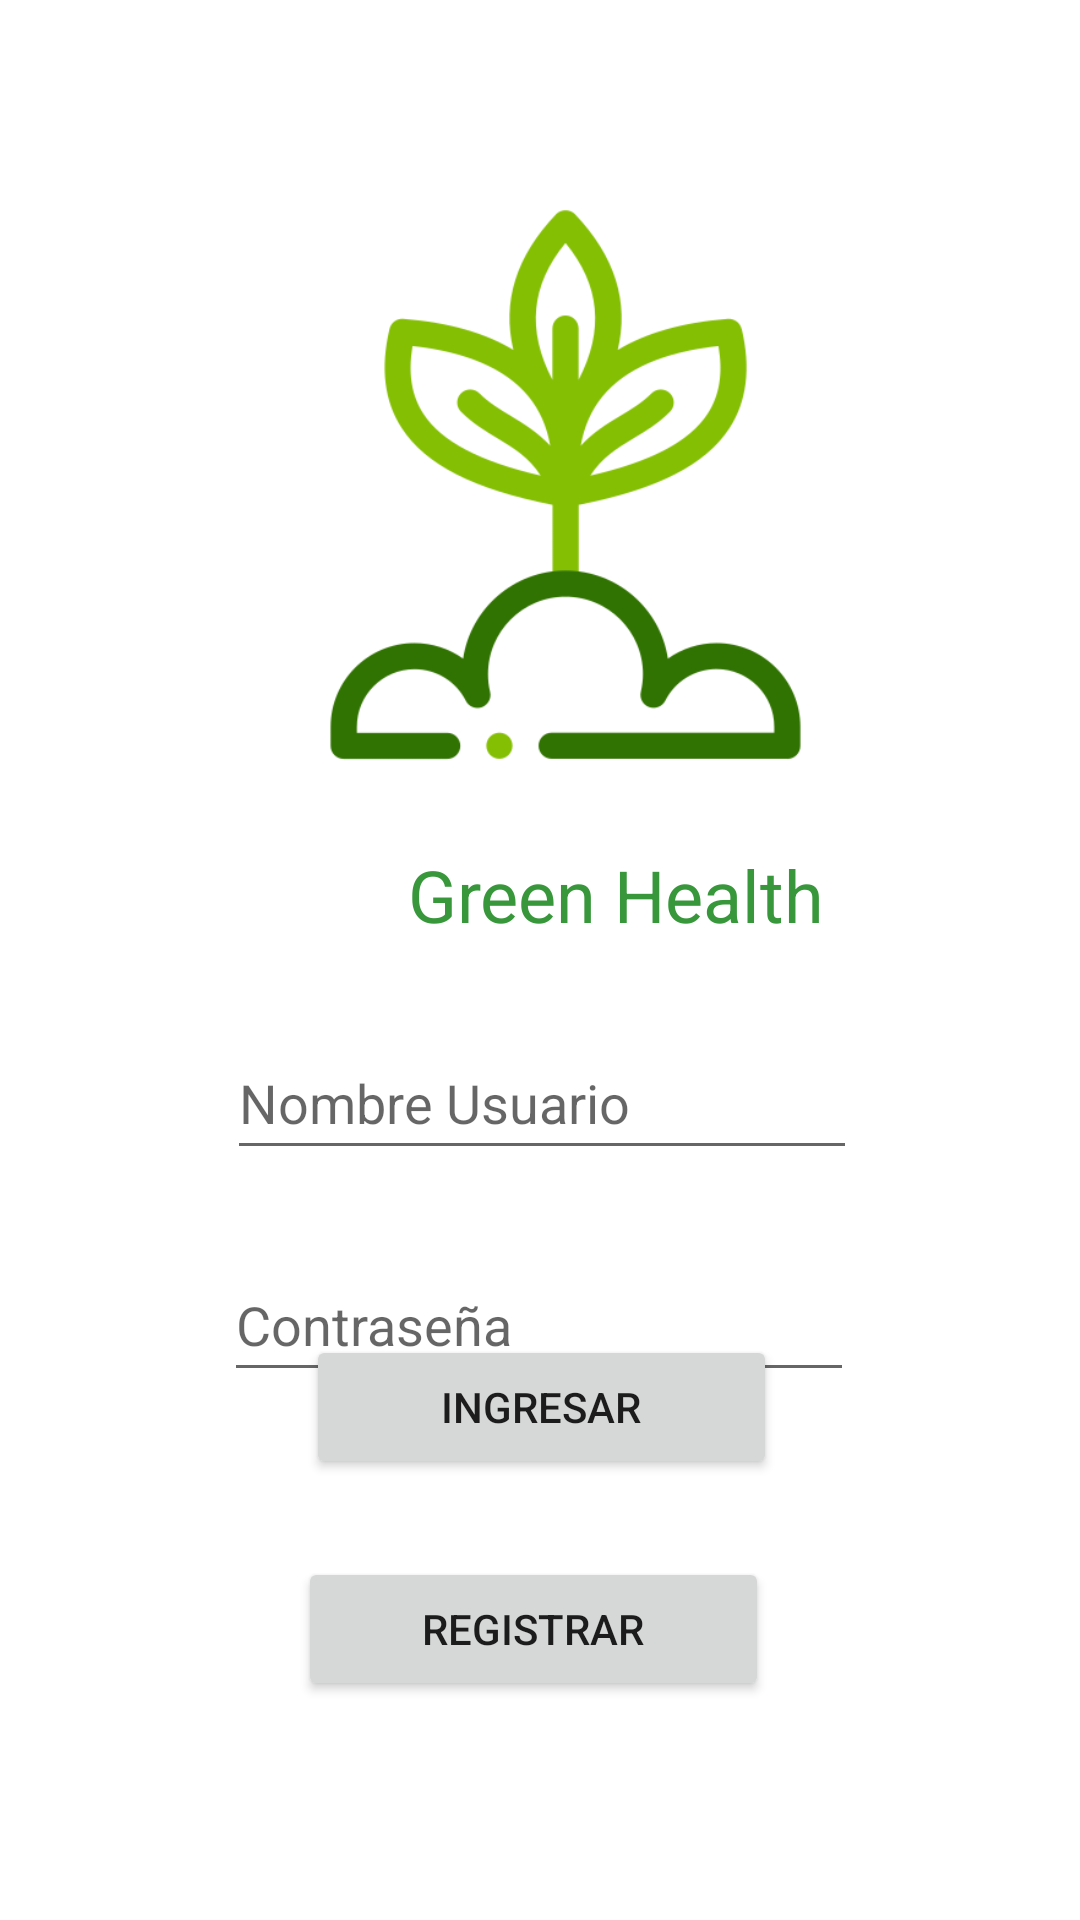

Reconstruct the res/layout file that produces this screen, plus the resources it refers to.
<!-- AndroidManifest.xml: application theme Theme.Plantas20 -->
<!-- res/layout/activity_main.xml -->
<?xml version="1.0" encoding="utf-8"?>
<androidx.constraintlayout.widget.ConstraintLayout xmlns:android="http://schemas.android.com/apk/res/android"
    xmlns:app="http://schemas.android.com/apk/res-auto"
    xmlns:tools="http://schemas.android.com/tools"
    android:layout_width="match_parent"
    android:layout_height="match_parent"
    tools:context=".MainActivity">

    <EditText
        android:id="@+id/enUsuario"
        android:layout_width="wrap_content"
        android:layout_height="wrap_content"
        android:layout_marginStart="101dp"
        android:layout_marginTop="26dp"
        android:layout_marginEnd="100dp"
        android:autofillHints=""
        android:ems="10"
        android:hint="Nombre Usuario"
        android:inputType="textPersonName"
        android:minHeight="48dp"
        app:layout_constraintEnd_toEndOf="parent"
        app:layout_constraintStart_toStartOf="parent"
        app:layout_constraintTop_toBottomOf="@+id/textView" />

    <EditText
        android:id="@+id/enPassword"
        android:layout_width="wrap_content"
        android:layout_height="wrap_content"
        android:layout_marginStart="100dp"
        android:layout_marginTop="26dp"
        android:layout_marginEnd="101dp"
        android:autofillHints=""
        android:ems="10"
        android:hint="Contraseña"
        android:inputType="textPassword"
        android:minHeight="48dp"
        app:layout_constraintEnd_toEndOf="parent"
        app:layout_constraintStart_toStartOf="parent"
        app:layout_constraintTop_toBottomOf="@+id/enUsuario" />

    <Button
        android:id="@+id/button"
        android:layout_width="157dp"
        android:layout_height="48dp"
        android:layout_marginStart="158dp"
        android:layout_marginTop="36dp"
        android:layout_marginEnd="159dp"
        android:layout_marginBottom="20dp"
        android:onClick="ingresar"
        android:text="@string/btn_ingresar"
        app:layout_constraintBottom_toTopOf="@+id/button2"
        app:layout_constraintEnd_toEndOf="parent"
        app:layout_constraintHorizontal_bias="0.492"
        app:layout_constraintStart_toStartOf="parent"
        app:layout_constraintTop_toBottomOf="@+id/enPassword" />

    <TextView
        android:id="@+id/textView"
        android:layout_width="158dp"
        android:layout_height="34dp"
        android:layout_marginStart="136dp"
        android:layout_marginTop="16dp"
        android:layout_marginEnd="136dp"
        android:text="Green Health"
        android:textColor="#37973A"
        android:textSize="24sp"
        app:layout_constraintEnd_toEndOf="parent"
        app:layout_constraintHorizontal_bias="0.0"
        app:layout_constraintStart_toStartOf="parent"
        app:layout_constraintTop_toBottomOf="@+id/imageView" />

    <Button
        android:id="@+id/button2"
        android:layout_width="157dp"
        android:layout_height="48dp"
        android:layout_marginStart="157dp"
        android:layout_marginTop="6dp"
        android:layout_marginEnd="160dp"
        android:layout_marginBottom="128dp"
        android:onClick="registrar"
        android:text="@string/btn_registrar"
        app:layout_constraintBottom_toBottomOf="parent"
        app:layout_constraintEnd_toEndOf="parent"
        app:layout_constraintHorizontal_bias="0.507"
        app:layout_constraintStart_toStartOf="parent"
        app:layout_constraintTop_toBottomOf="@+id/button" />

    <ImageView
        android:id="@+id/imageView"
        android:layout_width="217dp"
        android:layout_height="209dp"
        android:layout_marginStart="125dp"
        android:layout_marginTop="57dp"
        android:layout_marginEnd="108dp"
        app:layout_constraintEnd_toEndOf="parent"
        app:layout_constraintStart_toStartOf="parent"
        app:layout_constraintTop_toTopOf="parent"
        app:srcCompat="@drawable/planta" />
</androidx.constraintlayout.widget.ConstraintLayout>
<!-- resources referenced by this layout -->
<resources>
  <!-- drawable planta: png bitmap (drawable, 25604 bytes) -->
  <string name="btn_ingresar">Ingresar</string>
  <string name="btn_registrar">Registrar</string>
  <style name="Theme.Plantas20" parent="Theme.MaterialComponents.DayNight.DarkActionBar">
          
          <item name="colorPrimary">@color/purple_500</item>
          <item name="colorPrimaryVariant">@color/purple_700</item>
          <item name="colorOnPrimary">@color/white</item>
          
          <item name="colorSecondary">@color/teal_200</item>
          <item name="colorSecondaryVariant">@color/teal_700</item>
          <item name="colorOnSecondary">@color/black</item>
          
          <item name="android:statusBarColor">?attr/colorPrimaryVariant</item>
          
      </style>
  <color name="purple_500">#36C13C</color>
  <color name="purple_700">#69F650</color>
  <color name="white">#FFFFFFFF</color>
  <color name="teal_200">#FF03DAC5</color>
  <color name="teal_700">#FF018786</color>
  <color name="black">#FF000000</color>
</resources>
